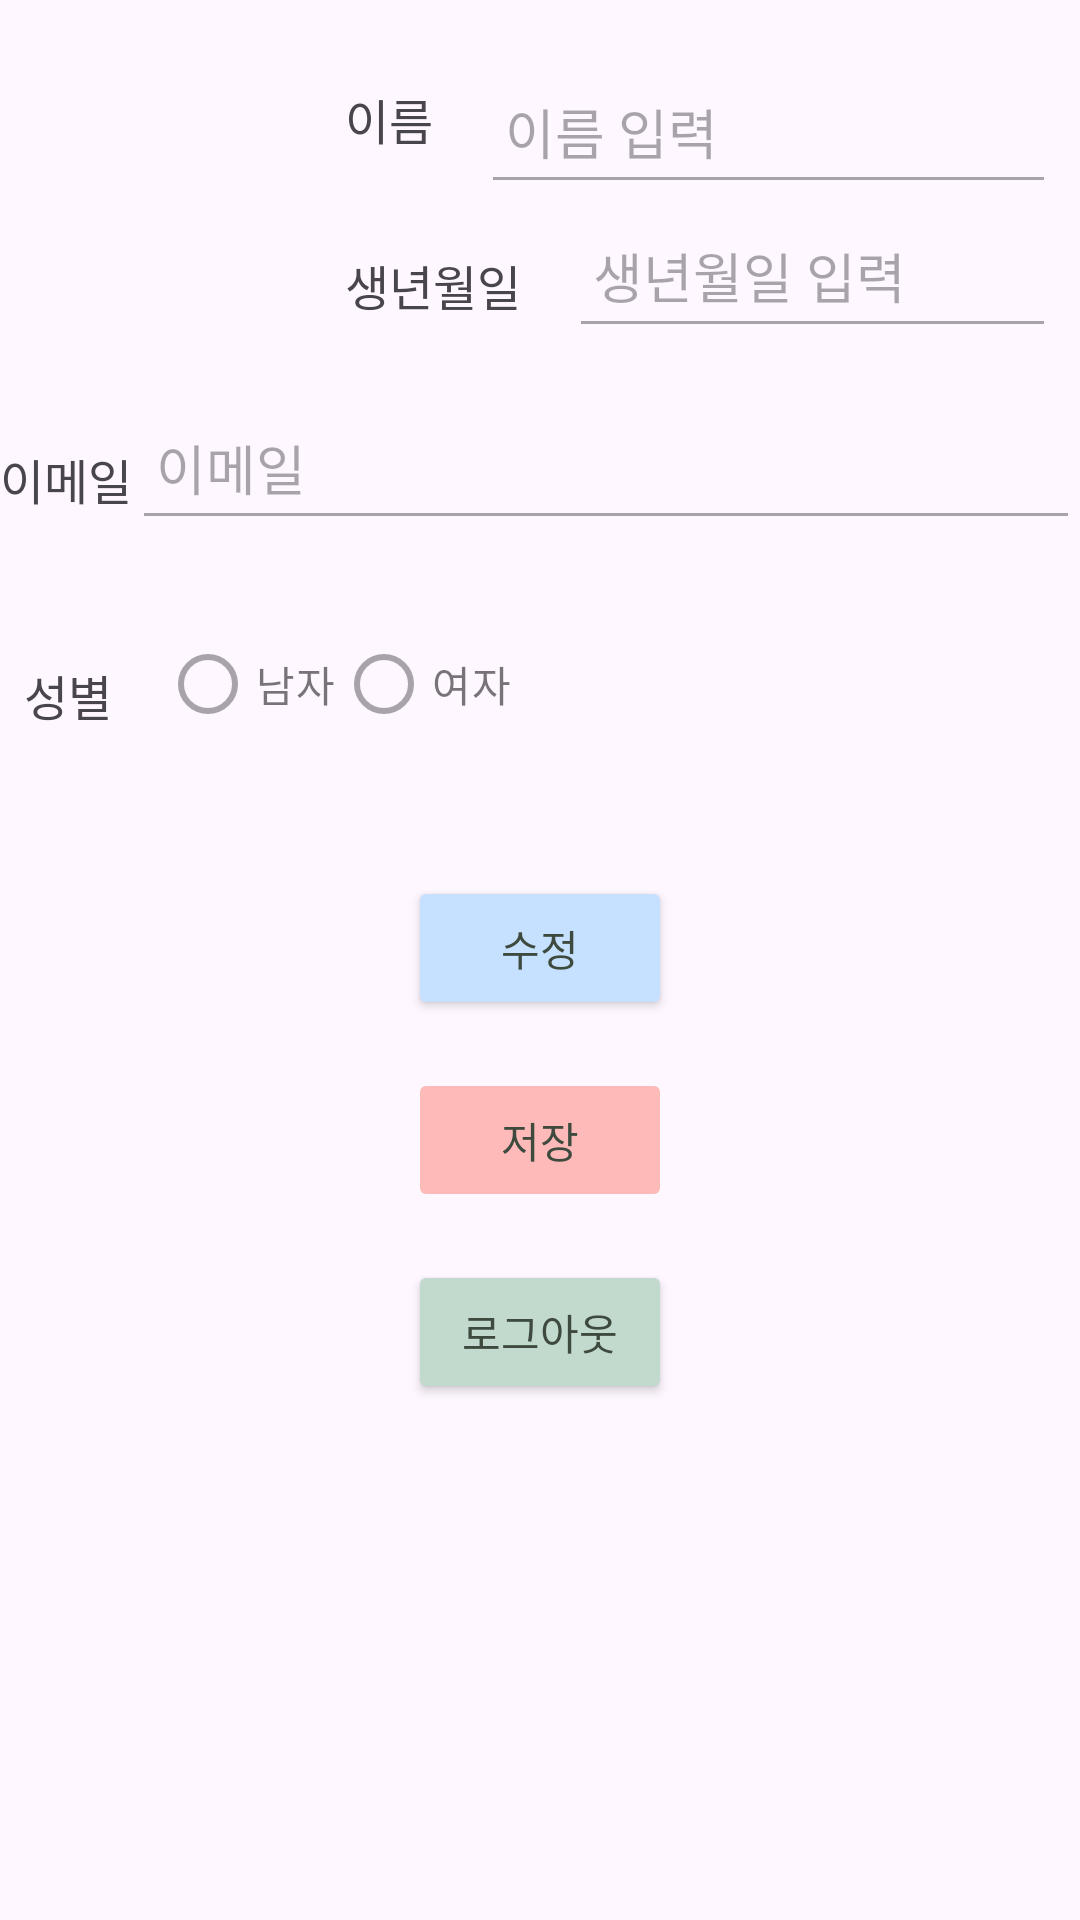

Layout XML and referenced resources for this Android screen:
<!-- AndroidManifest.xml: application theme Theme.Nutriwish -->
<!-- res/layout/fragment_user.xml -->
<?xml version="1.0" encoding="utf-8"?>
<androidx.constraintlayout.widget.ConstraintLayout xmlns:android="http://schemas.android.com/apk/res/android"
    xmlns:app="http://schemas.android.com/apk/res-auto"
    xmlns:tools="http://schemas.android.com/tools"
    android:id="@+id/main"
    android:layout_width="match_parent"
    android:layout_height="match_parent"
    tools:context=".MainActivity">

    
    <ImageView
        android:id="@+id/profileImage"
        android:layout_width="71dp"
        android:layout_height="97dp"
        android:layout_marginStart="20dp"
        android:layout_marginTop="20dp"
        android:contentDescription="프로필 이미지"
        android:src="@drawable/profile"
        app:layout_constraintStart_toStartOf="parent"
        app:layout_constraintTop_toTopOf="parent" />

    
    <TextView
        android:id="@+id/tvName"
        android:layout_width="wrap_content"
        android:layout_height="wrap_content"
        android:layout_marginStart="16dp"
        android:padding="8dp"
        android:text="이름"
        android:fontFamily="@font/gamtan"
        android:textSize="16sp"
        app:layout_constraintStart_toEndOf="@id/profileImage"
        app:layout_constraintTop_toTopOf="@id/profileImage" />

    <EditText
        android:id="@+id/etName"
        android:layout_width="0dp"
        android:layout_height="wrap_content"
        android:hint="이름 입력"
        android:fontFamily="@font/kcchanbit"
        android:enabled="false"
        android:padding="8dp"
        android:minHeight="48dp"
        android:layout_marginHorizontal="8dp"
        app:layout_constraintStart_toEndOf="@id/tvName"
        app:layout_constraintEnd_toEndOf="parent"
        app:layout_constraintTop_toTopOf="@id/tvName" />

    
    <TextView
        android:id="@+id/tvBirthDate"
        android:layout_width="wrap_content"
        android:layout_height="wrap_content"
        android:layout_marginStart="16dp"
        android:layout_marginTop="16dp"
        android:padding="8dp"
        android:text="생년월일"
        android:fontFamily="@font/gamtan"
        android:textSize="16sp"
        app:layout_constraintStart_toEndOf="@id/profileImage"
        app:layout_constraintTop_toBottomOf="@id/tvName" />

    <EditText
        android:id="@+id/etBirthDate"
        android:layout_width="0dp"
        android:layout_height="wrap_content"
        android:hint="생년월일 입력"
        android:fontFamily="@font/kcchanbit"
        android:enabled="false"
        android:padding="8dp"
        android:minHeight="48dp"
        android:layout_marginHorizontal="8dp"
        app:layout_constraintStart_toEndOf="@id/tvBirthDate"
        app:layout_constraintEnd_toEndOf="parent"
        app:layout_constraintTop_toBottomOf="@id/etName" />

    
    <TextView
        android:id="@+id/tvId"
        android:layout_width="wrap_content"
        android:layout_height="wrap_content"
        android:layout_marginTop="32dp"
        android:text="이메일"
        android:fontFamily="@font/gamtan"
        android:textSize="16sp"
        app:layout_constraintStart_toStartOf="parent"
        app:layout_constraintTop_toBottomOf="@id/etBirthDate" />

    <EditText
        android:id="@+id/etId"
        android:layout_width="0dp"
        android:layout_height="wrap_content"
        android:layout_marginTop="16dp"
        android:enabled="false"
        android:hint="이메일"
        android:fontFamily="@font/kcchanbit"
        android:padding="8dp"
        android:minHeight="48dp"
        app:layout_constraintEnd_toEndOf="parent"
        app:layout_constraintStart_toEndOf="@id/tvId"
        app:layout_constraintTop_toBottomOf="@id/etBirthDate" />

    
    <TextView
        android:id="@+id/tvGender"
        android:layout_width="wrap_content"
        android:layout_height="wrap_content"
        android:layout_marginTop="32dp"
        android:padding="8dp"
        android:text="성별"
        android:fontFamily="@font/gamtan"
        android:textSize="16sp"
        app:layout_constraintStart_toStartOf="parent"
        app:layout_constraintTop_toBottomOf="@id/etId" />

    <RadioGroup
        android:id="@+id/rgGender"
        android:layout_width="0dp"
        android:layout_height="wrap_content"
        android:orientation="horizontal"
        android:padding="8dp"
        android:layout_marginTop="16dp"
        app:layout_constraintStart_toEndOf="@id/tvGender"
        app:layout_constraintEnd_toEndOf="parent"
        app:layout_constraintTop_toBottomOf="@id/etId">

        <RadioButton
            android:id="@+id/rbMale"
            android:layout_width="wrap_content"
            android:layout_height="wrap_content"
            android:text="남자"
            android:fontFamily="@font/kcchanbit"
            android:enabled="false" />

        <RadioButton
            android:id="@+id/rbFemale"
            android:layout_width="wrap_content"
            android:layout_height="wrap_content"
            android:text="여자"
            android:fontFamily="@font/kcchanbit"
            android:enabled="false" />
    </RadioGroup>

    
    <Button
        android:id="@+id/btnEdit"
        android:layout_width="wrap_content"
        android:layout_height="wrap_content"
        android:layout_marginTop="32dp"
        android:text="수정"
        android:fontFamily="@font/gamtan"
        android:backgroundTint="@color/colorEdit"
        android:textColor="@color/button_text"
        app:layout_constraintTop_toBottomOf="@id/rgGender"
        app:layout_constraintStart_toStartOf="parent"
        app:layout_constraintEnd_toEndOf="parent" />

    
    <Button
        android:id="@+id/btnSave"
        android:layout_width="wrap_content"
        android:layout_height="wrap_content"
        android:layout_marginTop="16dp"
        android:text="저장"
        android:fontFamily="@font/gamtan"
        android:backgroundTint="@color/colorSave"
        android:textColor="@color/button_text"
        android:enabled="false"
        app:layout_constraintTop_toBottomOf="@id/btnEdit"
        app:layout_constraintStart_toStartOf="parent"
        app:layout_constraintEnd_toEndOf="parent" />

    
    <Button
        android:id="@+id/btnLogout"
        android:layout_width="wrap_content"
        android:layout_height="wrap_content"
        android:layout_marginTop="16dp"
        android:text="로그아웃"
        android:fontFamily="@font/gamtan"
        android:backgroundTint="@color/button_color"
        android:textColor="@color/button_text"
        app:layout_constraintTop_toBottomOf="@id/btnSave"
        app:layout_constraintStart_toStartOf="parent"
        app:layout_constraintEnd_toEndOf="parent" />

</androidx.constraintlayout.widget.ConstraintLayout>
<!-- resources referenced by this layout -->
<resources>
  <color name="button_color">#c2d9ce</color>
  <color name="button_text">#3d4a3d</color>
  <color name="colorEdit">#c6e1ff</color>
  <color name="colorSave">#fdbab8</color>
  <style name="Theme.Nutriwish" parent="Base.Theme.Nutriwish" />
  <style name="Base.Theme.Nutriwish" parent="Theme.Material3.DayNight.NoActionBar">
          
          
          <item name="colorPrimaryDark">#c8e6c8</item>
      </style>
</resources>
